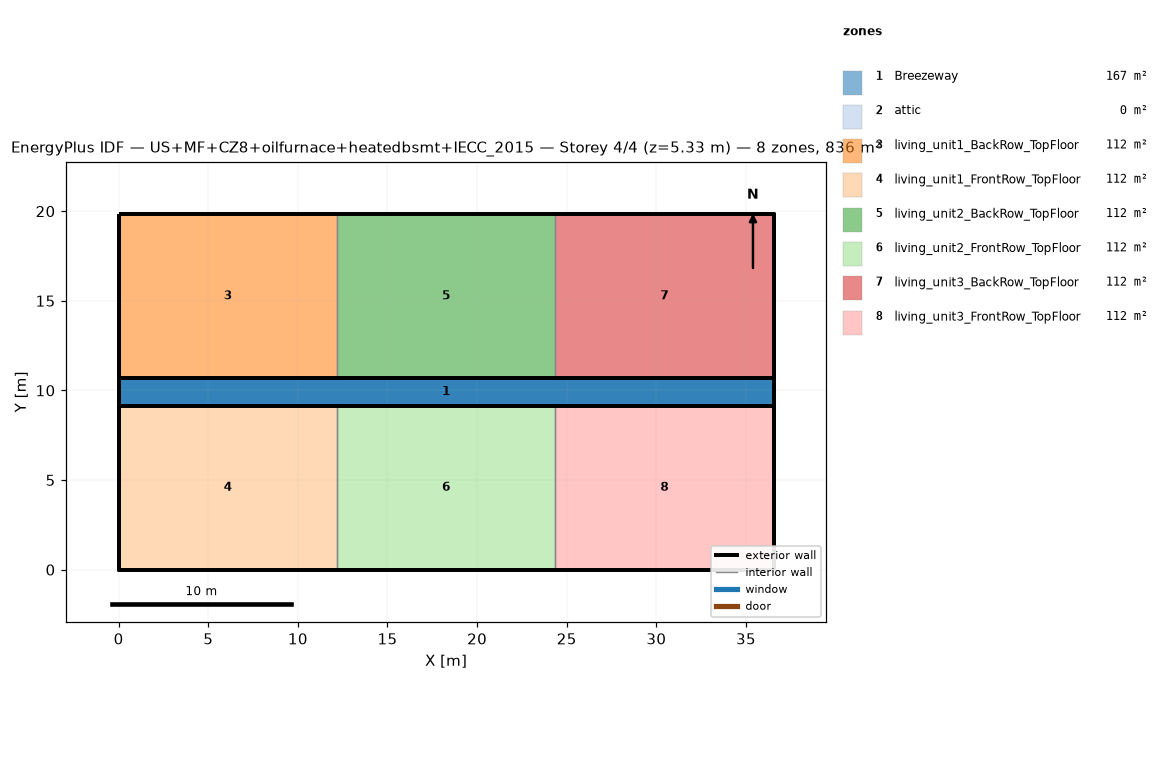
=== STOREY PLAN SPEC (per zone: floor XY polygon, exterior-wall plan segments, windows/doors) ===
zone 1: Breezeway  (167.0 m²)
  floor: (36.54, 9.16) (0.00, 9.16) (0.00, 10.68) (36.54, 10.68)
  floor: (36.54, 9.16) (0.00, 9.16) (0.00, 10.68) (36.54, 10.68)
  floor: (36.54, 9.16) (0.00, 9.16) (0.00, 10.68) (36.54, 10.68)
zone 2: attic  (0.0 m²)
  exterior wall: (36.54, 0.00) – (36.54, 19.84) – (36.54, 9.92)  [29.8 m]
  exterior wall: (0.00, 19.84) – (0.00, 0.00) – (0.00, 9.92)  [29.8 m]
zone 3: living_unit1_BackRow_TopFloor  (111.5 m²)
  floor: (12.18, 10.68) (0.00, 10.68) (0.00, 19.84) (12.18, 19.84)
  exterior wall: (12.18, 19.84) – (0.00, 19.84)  [12.2 m]
  exterior wall: (0.00, 19.84) – (0.00, 10.68)  [9.2 m]
  exterior wall: (0.00, 10.68) – (12.18, 10.68)  [12.2 m]
  interior walls: 1
zone 4: living_unit1_FrontRow_TopFloor  (111.5 m²)
  floor: (12.18, 0.00) (0.00, 0.00) (0.00, 9.16) (12.18, 9.16)
  exterior wall: (0.00, 0.00) – (12.18, 0.00)  [12.2 m]
  exterior wall: (0.00, 9.16) – (0.00, 0.00)  [9.2 m]
  exterior wall: (12.18, 9.16) – (0.00, 9.16)  [12.2 m]
  interior walls: 1
zone 5: living_unit2_BackRow_TopFloor  (111.5 m²)
  floor: (24.36, 10.68) (12.18, 10.68) (12.18, 19.84) (24.36, 19.84)
  exterior wall: (12.18, 10.68) – (24.36, 10.68)  [12.2 m]
  exterior wall: (24.36, 19.84) – (12.18, 19.84)  [12.2 m]
  interior walls: 2
zone 6: living_unit2_FrontRow_TopFloor  (111.5 m²)
  floor: (24.36, 0.00) (12.18, 0.00) (12.18, 9.16) (24.36, 9.16)
  exterior wall: (12.18, 0.00) – (24.36, 0.00)  [12.2 m]
  exterior wall: (24.36, 9.16) – (12.18, 9.16)  [12.2 m]
  interior walls: 2
zone 7: living_unit3_BackRow_TopFloor  (111.5 m²)
  floor: (36.54, 10.68) (24.36, 10.68) (24.36, 19.84) (36.54, 19.84)
  exterior wall: (36.54, 10.68) – (36.54, 19.84)  [9.2 m]
  exterior wall: (36.54, 19.84) – (24.36, 19.84)  [12.2 m]
  exterior wall: (24.36, 10.68) – (36.54, 10.68)  [12.2 m]
  interior walls: 1
zone 8: living_unit3_FrontRow_TopFloor  (111.5 m²)
  floor: (36.54, 0.00) (24.36, 0.00) (24.36, 9.16) (36.54, 9.16)
  exterior wall: (24.36, 0.00) – (36.54, 0.00)  [12.2 m]
  exterior wall: (36.54, 0.00) – (36.54, 9.16)  [9.2 m]
  exterior wall: (36.54, 9.16) – (24.36, 9.16)  [12.2 m]
  interior walls: 1

=== DERIVED (storey summary) ===
Building: US+MF+CZ8+oilfurnace+heatedbsmt+IECC_2015
Storey: 4 of 4  (floor level z = 5.33 m)
Storey gross floor area: 836.2 m²
Zones on this storey: 8
  - Breezeway: floor 167.0 m²
  - attic: floor 0.0 m²; exterior wall 59.5 m (81.9 m²); WWR 0.0%
  - living_unit1_BackRow_TopFloor: floor 111.5 m²; exterior wall 33.5 m (86.9 m²); WWR 0.0%
  - living_unit1_FrontRow_TopFloor: floor 111.5 m²; exterior wall 33.5 m (86.9 m²); WWR 0.0%
  - living_unit2_BackRow_TopFloor: floor 111.5 m²; exterior wall 24.4 m (63.1 m²); WWR 0.0%
  - living_unit2_FrontRow_TopFloor: floor 111.5 m²; exterior wall 24.4 m (63.1 m²); WWR 0.0%
  - living_unit3_BackRow_TopFloor: floor 111.5 m²; exterior wall 33.5 m (86.9 m²); WWR 0.0%
  - living_unit3_FrontRow_TopFloor: floor 111.5 m²; exterior wall 33.5 m (86.9 m²); WWR 0.0%
Zone adjacency (shared interzone walls):
  - living_unit1_BackRow_TopFloor ↔ living_unit2_BackRow_TopFloor
  - living_unit1_FrontRow_TopFloor ↔ living_unit2_FrontRow_TopFloor
  - living_unit2_BackRow_TopFloor ↔ living_unit3_BackRow_TopFloor
  - living_unit2_FrontRow_TopFloor ↔ living_unit3_FrontRow_TopFloor